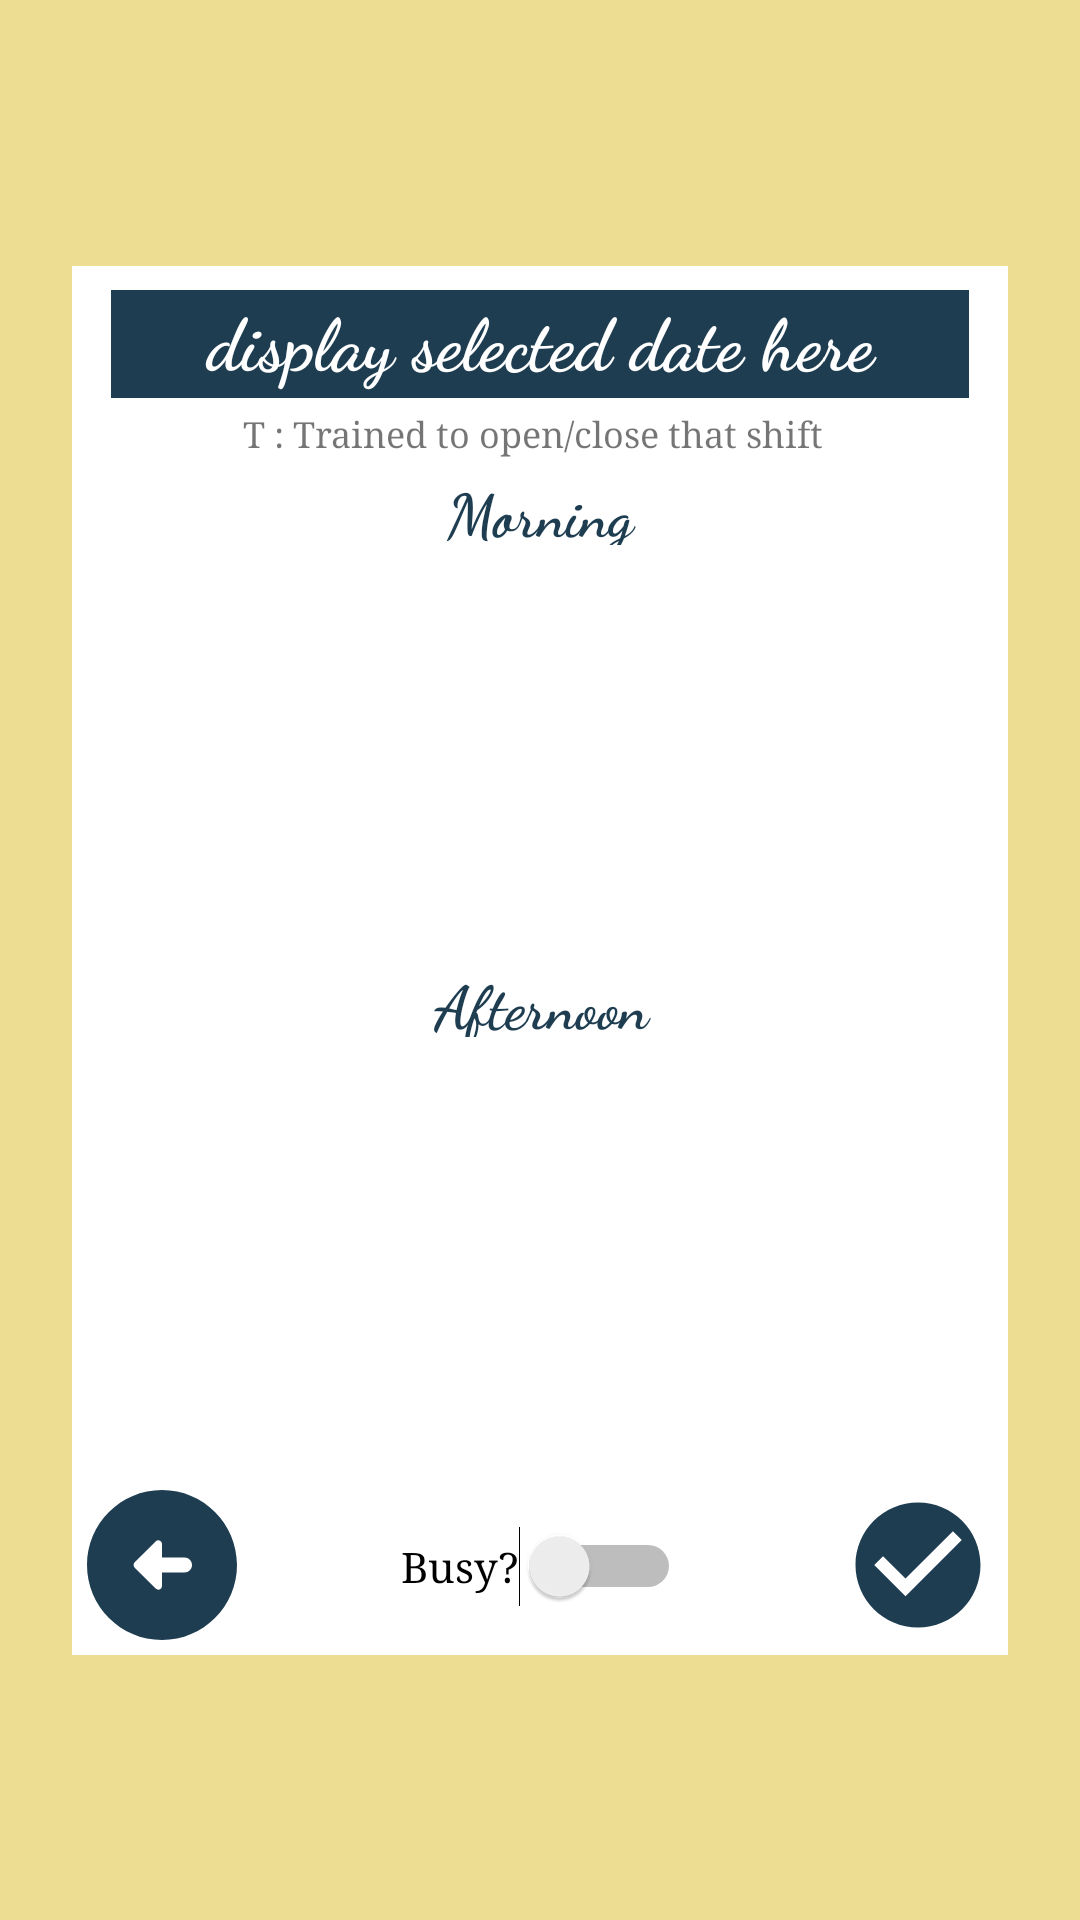

Android layout source for this screen:
<!-- AndroidManifest.xml: application theme Theme.EmployeeSide -->
<!-- res/layout/schedule_editor.xml -->
<?xml version="1.0" encoding="utf-8"?>
<androidx.constraintlayout.widget.ConstraintLayout xmlns:android="http://schemas.android.com/apk/res/android"
    xmlns:app="http://schemas.android.com/apk/res-auto"
    xmlns:tools="http://schemas.android.com/tools"
    android:layout_width="match_parent"
    android:layout_height="match_parent"
    android:background="@color/yellow">

    <ImageView
        android:id="@+id/imageView7"
        android:layout_width="312dp"
        android:layout_height="463dp"
        android:background="#FFFFFF"
        app:layout_constraintBottom_toBottomOf="parent"
        app:layout_constraintEnd_toEndOf="parent"
        app:layout_constraintStart_toStartOf="parent"
        app:layout_constraintTop_toTopOf="parent"
        app:srcCompat="@drawable/ic_baseline_square_24" />

    <Spinner
        android:id="@+id/spinner6"
        android:layout_width="284dp"
        android:layout_height="33dp"
        android:layout_marginTop="8dp"
        app:layout_constraintEnd_toEndOf="@+id/imageView7"
        app:layout_constraintStart_toStartOf="@+id/imageView7"
        app:layout_constraintTop_toBottomOf="@+id/spinner5" />

    <Spinner
        android:id="@+id/spinner5"
        android:layout_width="284dp"
        android:layout_height="33dp"
        android:layout_marginTop="8dp"
        app:layout_constraintEnd_toEndOf="@+id/imageView7"
        app:layout_constraintStart_toStartOf="@+id/imageView7"
        app:layout_constraintTop_toBottomOf="@+id/spinner4" />

    <Spinner
        android:id="@+id/spinner4"
        android:layout_width="284dp"
        android:layout_height="33dp"
        android:layout_marginTop="8dp"
        app:layout_constraintEnd_toEndOf="@+id/imageView7"
        app:layout_constraintStart_toStartOf="@+id/imageView7"
        app:layout_constraintTop_toBottomOf="@+id/dayEditing2" />

    <Spinner
        android:id="@+id/spinner3"
        android:layout_width="284dp"
        android:layout_height="33dp"
        android:layout_marginTop="8dp"
        app:layout_constraintEnd_toEndOf="@+id/imageView7"
        app:layout_constraintStart_toStartOf="@+id/imageView7"
        app:layout_constraintTop_toBottomOf="@+id/spinner2" />

    <Spinner
        android:id="@+id/spinner2"
        android:layout_width="284dp"
        android:layout_height="33dp"
        android:layout_marginTop="8dp"
        app:layout_constraintEnd_toEndOf="@+id/imageView7"
        app:layout_constraintStart_toStartOf="@+id/imageView7"
        app:layout_constraintTop_toBottomOf="@+id/spinner" />

    <TextView
        android:id="@+id/dayEditing3"
        android:layout_width="286dp"
        android:layout_height="25dp"
        android:layout_marginTop="24dp"
        android:fontFamily="cursive"
        android:gravity="center_horizontal"
        android:text="@string/morningLabel"
        android:textColor="@color/dark_blue"
        android:textSize="20sp"
        android:textStyle="bold"
        app:layout_constraintEnd_toEndOf="@+id/imageView7"
        app:layout_constraintStart_toStartOf="@+id/imageView7"
        app:layout_constraintTop_toBottomOf="@+id/dayEditing" />

    <TextView
        android:id="@+id/dayEditing2"
        android:layout_width="286dp"
        android:layout_height="25dp"
        android:layout_marginTop="16dp"
        android:fontFamily="cursive"
        android:gravity="center_horizontal"
        android:text="@string/afternoonLabel"
        android:textColor="@color/dark_blue"
        android:textSize="20sp"
        android:textStyle="bold"
        app:layout_constraintEnd_toEndOf="@+id/imageView7"
        app:layout_constraintStart_toStartOf="@+id/imageView7"
        app:layout_constraintTop_toBottomOf="@+id/spinner3" />

    <ImageButton
        android:id="@+id/editButton2"
        android:layout_width="60dp"
        android:layout_height="60dp"
        android:background="#FFFFFF"
        app:layout_constraintBottom_toBottomOf="@+id/imageView7"
        app:layout_constraintEnd_toEndOf="@+id/imageView7"
        app:srcCompat="@drawable/ic_baseline_check_circle_24" />

    <ImageView
        android:id="@+id/schedBackBtn3"
        android:layout_width="60dp"
        android:layout_height="60dp"
        app:layout_constraintBottom_toBottomOf="@+id/imageView7"
        app:layout_constraintStart_toStartOf="@+id/imageView7"
        app:srcCompat="@drawable/ic_round_arrow_circle_left_24" />

    <TextView
        android:id="@+id/dayEditing"
        android:layout_width="286dp"
        android:layout_height="36dp"
        android:layout_marginTop="8dp"
        android:background="@color/dark_blue"
        android:fontFamily="cursive"
        android:gravity="center_horizontal"
        android:text="display selected date here"
        android:textColor="@color/white"
        android:textSize="24sp"
        android:textStyle="bold"
        app:layout_constraintEnd_toEndOf="@+id/imageView7"
        app:layout_constraintStart_toStartOf="@+id/imageView7"
        app:layout_constraintTop_toTopOf="@+id/imageView7" />

    <Switch
        android:id="@+id/busySwitch"
        android:layout_width="wrap_content"
        android:layout_height="wrap_content"
        android:layout_marginBottom="16dp"
        android:fontFamily="serif"
        android:text="@string/busyLabel"
        app:layout_constraintBottom_toBottomOf="@+id/imageView7"
        app:layout_constraintEnd_toStartOf="@+id/editButton2"
        app:layout_constraintHorizontal_bias="0.504"
        app:layout_constraintStart_toEndOf="@+id/schedBackBtn3" />

    <Spinner
        android:id="@+id/spinner"
        android:layout_width="284dp"
        android:layout_height="33dp"
        android:layout_marginTop="8dp"
        app:layout_constraintEnd_toEndOf="@+id/imageView7"
        app:layout_constraintStart_toStartOf="@+id/imageView7"
        app:layout_constraintTop_toBottomOf="@+id/dayEditing3" />

    <TextView
        android:id="@+id/textView43"
        android:layout_width="wrap_content"
        android:layout_height="wrap_content"
        android:layout_marginStart="44dp"
        android:layout_marginTop="4dp"
        android:fontFamily="serif"
        android:text="T : Trained to open/close that shift"
        android:textAlignment="viewStart"
        android:textSize="12sp"
        app:layout_constraintStart_toStartOf="@+id/dayEditing3"
        app:layout_constraintTop_toBottomOf="@+id/dayEditing" />
</androidx.constraintlayout.widget.ConstraintLayout>
<!-- resources referenced by this layout -->
<resources>
  <color name="dark_blue">#1E3D51</color>
  <color name="white">#FFFFFFFF</color>
  <color name="yellow">#83DABD2E</color>
  <!-- drawable ic_baseline_check_circle_24 (drawable) -->
  <vector android:height="50dp" android:tint="#1E3D51"
      android:viewportHeight="24" android:viewportWidth="24"
      android:width="50dp" xmlns:android="http://schemas.android.com/apk/res/android">
      <path android:fillColor="@android:color/white" android:pathData="M12,2C6.48,2 2,6.48 2,12s4.48,10 10,10 10,-4.48 10,-10S17.52,2 12,2zM10,17l-5,-5 1.41,-1.41L10,14.17l7.59,-7.59L19,8l-9,9z"/>
  </vector>
  <!-- drawable ic_round_arrow_circle_left_24 (drawable) -->
  <vector android:height="50dp" android:tint="#1E3D51"
      android:viewportHeight="24" android:viewportWidth="24"
      android:width="50dp" xmlns:android="http://schemas.android.com/apk/res/android">
      <path android:fillColor="@android:color/white" android:pathData="M2,12c0,5.52 4.48,10 10,10c5.52,0 10,-4.48 10,-10S17.52,2 12,2C6.48,2 2,6.48 2,12zM12,9.21L12,11l3,0c0.55,0 1,0.45 1,1s-0.45,1 -1,1l-3,0l0,1.79c0,0.45 -0.54,0.67 -0.85,0.35l-2.79,-2.79c-0.2,-0.2 -0.2,-0.51 0,-0.71l2.79,-2.79C11.46,8.54 12,8.76 12,9.21z"/>
  </vector>
  <string name="afternoonLabel">Afternoon</string>
  <string name="busyLabel">Busy?</string>
  <string name="morningLabel">Morning</string>
  <style name="Theme.EmployeeSide" parent="Theme.MaterialComponents.DayNight.DarkActionBar">
          
          <item name="colorPrimary">@color/dark_blue</item>
          <item name="colorPrimaryVariant">@color/dark_blue</item>
          <item name="colorOnPrimary">@color/white</item>
          
          <item name="colorSecondary">@color/teal_200</item>
          <item name="colorSecondaryVariant">@color/teal_700</item>
          <item name="colorOnSecondary">@color/white</item>
          
          <item name="android:statusBarColor" tools:targetApi="l">?attr/colorPrimaryVariant</item>
          
      </style>
  <color name="teal_200">#FF03DAC5</color>
  <color name="teal_700">#FF018786</color>
</resources>
